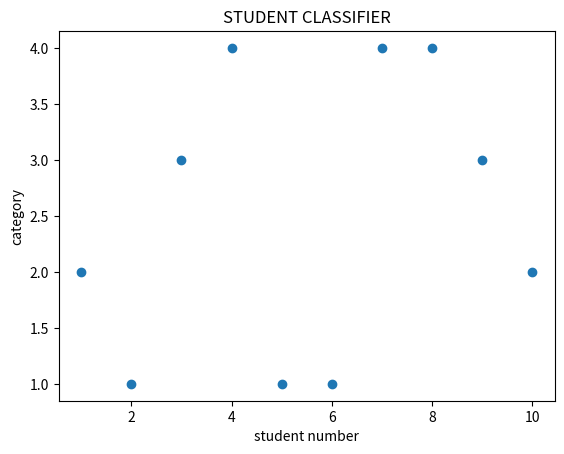

Generate this figure with matplotlib:
import numpy as np
import math

def rbf1(x,y,z):
    f1 = math.pow(((x - 3.75)/0.5),2)
    f2 = math.pow(((y - 95) / 10), 2)
    f3 = math.pow(((z - 14.5)/3),2)

    sum = f1 + f2 + f3
    sqrt = math.sqrt(sum)
    return math.exp(-(sqrt))

def rbf2(x,y,z):
    f1 = math.pow(((x - 3.25)/0.5),2)
    f2 = math.pow(((y - 82.5) / 15), 2)
    f3 = math.pow(((z - 12)/2),2)

    sum = f1 + f2 + f3
    sqrt = math.sqrt(sum)
    return math.exp(-(sqrt))

def rbf3(x,y,z):
    f1 = math.pow(((x - 2.9)/0.2),2)
    f2 = math.pow(((y - 65) / 15), 2)
    f3 = math.pow(((z - 10)/2),2)

    sum = f1 + f2 + f3
    sqrt = math.sqrt(sum)
    return math.exp(-(sqrt))

def rbf4(x,y,z):
    f1 = math.pow(((x - 1.4)/2.8),2)
    f2 = math.pow(((y - 27.5) / 55), 2)
    f3 = math.pow(((z - 6.5)/5),2)

    sum = f1 + f2 + f3
    sqrt = math.sqrt(sum)
    return math.exp(-(sqrt))

def rbf(x,y,z):
    l = []
    l.append(rbf1(x,y,z))
    l.append(rbf2(x, y, z))
    l.append(rbf3(x, y, z))
    l.append(rbf4(x, y, z))

    return l

# the data mentioned
student_data = [[3.2,67,1220],
                [3.7,88,1360],
                [2.9,76,980],
                [3.3,45,880],
                [4.0,99,1520],
                [3.6,91,1410],
                [2.6,82,1020],
                [2.5,54,640],
                [2.8,73,1140],
                [3.1,77,1160]]

student_data = np.array(student_data)

last_col = np.divide(student_data[:,2],100)
student_data[:,2] = last_col

output_rbf = []
for i in range(len(student_data)):
    x = student_data[i][0]
    y = student_data[i][1]
    z = student_data[i][2]
    output_rbf.append(rbf(x,y,z))

output_rbf = np.array(output_rbf)
print(output_rbf)

def wta(output_rbf):

    for row in output_rbf:
        while not all(x == 1 or x == 0 for x in row):
            for i in range(len(row)):
                row[i] = row[i]*1.2 - 0.2*(np.sum(row)-row[i])
                if row[i]<0:
                    row[i] = 0
                elif row[i]>1:
                    row[i] = 1
    print(output_rbf)

wta(output_rbf)

category = []
for i in output_rbf:
    result = np.where(i == 1)
    category.append(result[0][0] + 1)
print(category)

import matplotlib.pyplot as plt
x=[]
for i in range(1,11):
    x.append(i)
plt.scatter(x, category)

plt.xlabel('student number')
plt.ylabel('category')

plt.title('STUDENT CLASSIFIER')
plt.show()